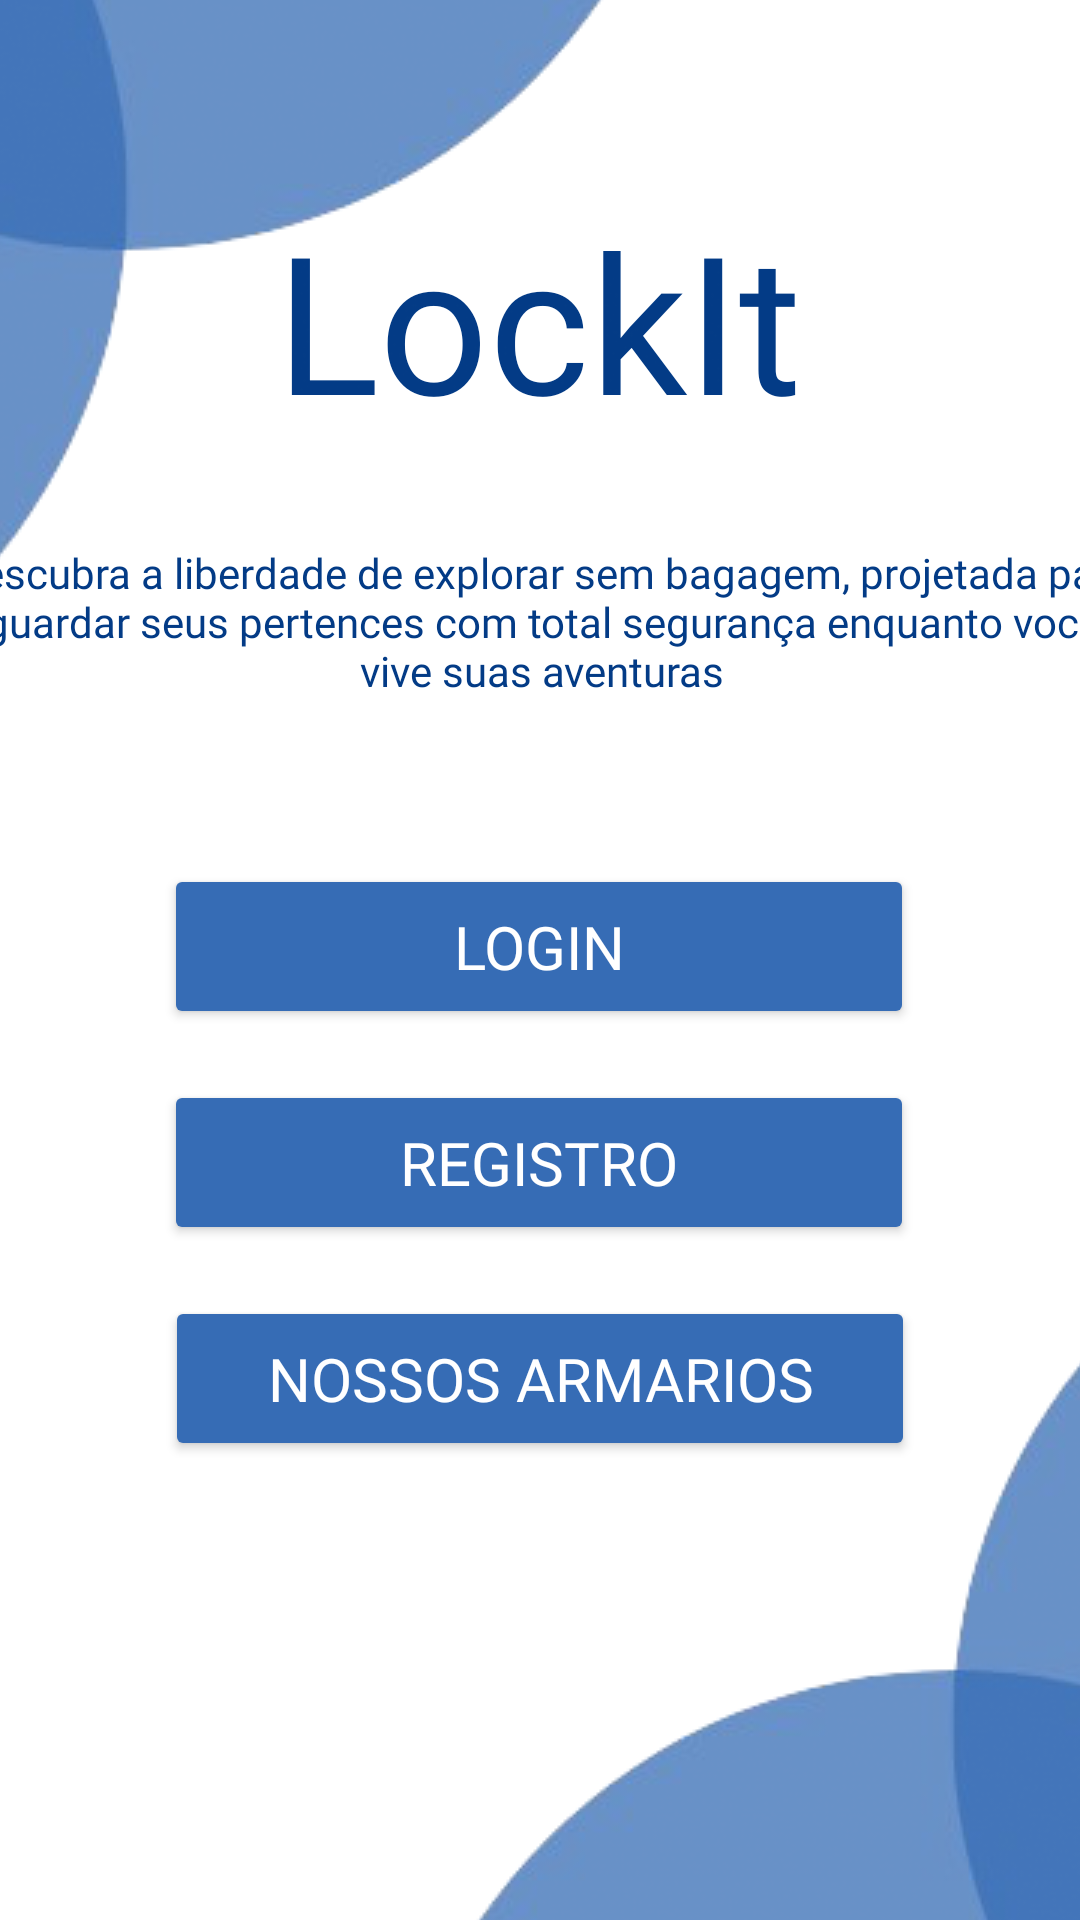

Produce the Android XML layout that renders to this screen, including the resource entries it uses.
<!-- AndroidManifest.xml: activity theme Theme.LockIt -->
<!-- res/layout/activity_main.xml -->
<?xml version="1.0" encoding="utf-8"?>
<androidx.constraintlayout.widget.ConstraintLayout xmlns:android="http://schemas.android.com/apk/res/android"
    xmlns:app="http://schemas.android.com/apk/res-auto"
    xmlns:tools="http://schemas.android.com/tools"
    android:layout_width="match_parent"
    android:layout_height="match_parent"
    android:background="@color/white"
    tools:context=".MainActivity">

    <TextView
        android:id="@+id/textView2"
        android:layout_width="286dp"
        android:layout_height="wrap_content"
        android:layout_marginTop="64dp"
        android:fontFamily="@font/montserrat_medium"
        android:text="LockIt"
        android:textAlignment="center"
        android:textColor="@color/dark_Blue"
        android:textSize="64sp"
        app:layout_constraintEnd_toEndOf="parent"
        app:layout_constraintHorizontal_bias="0.497"
        app:layout_constraintStart_toStartOf="parent"
        app:layout_constraintTop_toTopOf="parent" />

    <TextView
        android:layout_width="393dp"
        android:layout_height="79dp"
        android:layout_marginTop="32dp"
        android:fontFamily="@font/montserrat_medium"
        android:text="Descubra a liberdade de explorar sem bagagem, projetada para guardar seus pertences com total segurança enquanto você vive suas aventuras"
        android:textAlignment="center"
        android:textColor="@color/dark_Blue"
        android:textSize="14sp"
        app:layout_constraintEnd_toEndOf="parent"
        app:layout_constraintHorizontal_bias="0.494"
        app:layout_constraintStart_toStartOf="parent"
        app:layout_constraintTop_toBottomOf="@+id/textView2" />

    <Button
        android:id="@+id/btnLogin"
        android:layout_width="250dp"
        android:layout_height="55dp"
        android:layout_marginTop="288dp"
        android:fontFamily="@font/montserrat_medium"
        android:text="Login"
        android:textColor="@color/white"
        android:textSize="20sp"
        android:backgroundTint="@color/light_Blue"
        app:layout_constraintEnd_toEndOf="parent"
        app:layout_constraintHorizontal_bias="0.496"
        app:layout_constraintStart_toStartOf="parent"
        app:layout_constraintTop_toTopOf="parent" />

    <Button
        android:id="@+id/btnRegister"
        android:layout_width="250dp"
        android:layout_height="55dp"
        android:layout_marginTop="360dp"
        android:fontFamily="@font/montserrat_medium"
        android:text="Registro"
        android:textColor="@color/white"
        android:textSize="20sp"
        android:backgroundTint="@color/light_Blue"
        app:layout_constraintEnd_toEndOf="parent"
        app:layout_constraintHorizontal_bias="0.496"
        app:layout_constraintStart_toStartOf="parent"
        app:layout_constraintTop_toTopOf="parent" />


    <Button
        android:id="@+id/btnMap"
        android:layout_width="250dp"
        android:layout_height="55dp"
        android:layout_marginTop="432dp"
        android:backgroundTint="@color/light_Blue"
        android:fontFamily="@font/montserrat_medium"
        android:text="Nossos armarios"
        android:textColor="@color/white"
        android:textSize="20sp"
        app:layout_constraintEnd_toEndOf="parent"
        app:layout_constraintStart_toStartOf="parent"
        app:layout_constraintTop_toTopOf="parent"
        tools:ignore="MissingConstraints" />

    <ImageView
        android:id="@+id/imageView"
        android:layout_width="246dp"
        android:layout_height="359dp"
        android:scaleType="center"
        app:layout_constraintBottom_toBottomOf="parent"
        app:layout_constraintEnd_toEndOf="parent"
        app:srcCompat="@drawable/double_blue_circle" />

    <ImageView
        android:id="@+id/imageView3"
        android:layout_width="246dp"
        android:layout_height="359dp"
        android:rotation="180"
        android:scaleType="center"
        app:layout_constraintStart_toStartOf="parent"
        app:layout_constraintTop_toTopOf="parent"
        app:srcCompat="@drawable/double_blue_circle" />


</androidx.constraintlayout.widget.ConstraintLayout>
<!-- resources referenced by this layout -->
<resources>
  <color name="dark_Blue">#033B86</color>
  <color name="light_Blue">#366CB5</color>
  <color name="white">#FFFFFFFF</color>
  <!-- drawable double_blue_circle: png bitmap (drawable, 93859 bytes) -->
  <style name="Theme.LockIt" parent="Base.Theme.LockIt" />
  <style name="Base.Theme.LockIt" parent="Theme.Material3.DayNight.NoActionBar">
          
          
      </style>
</resources>
